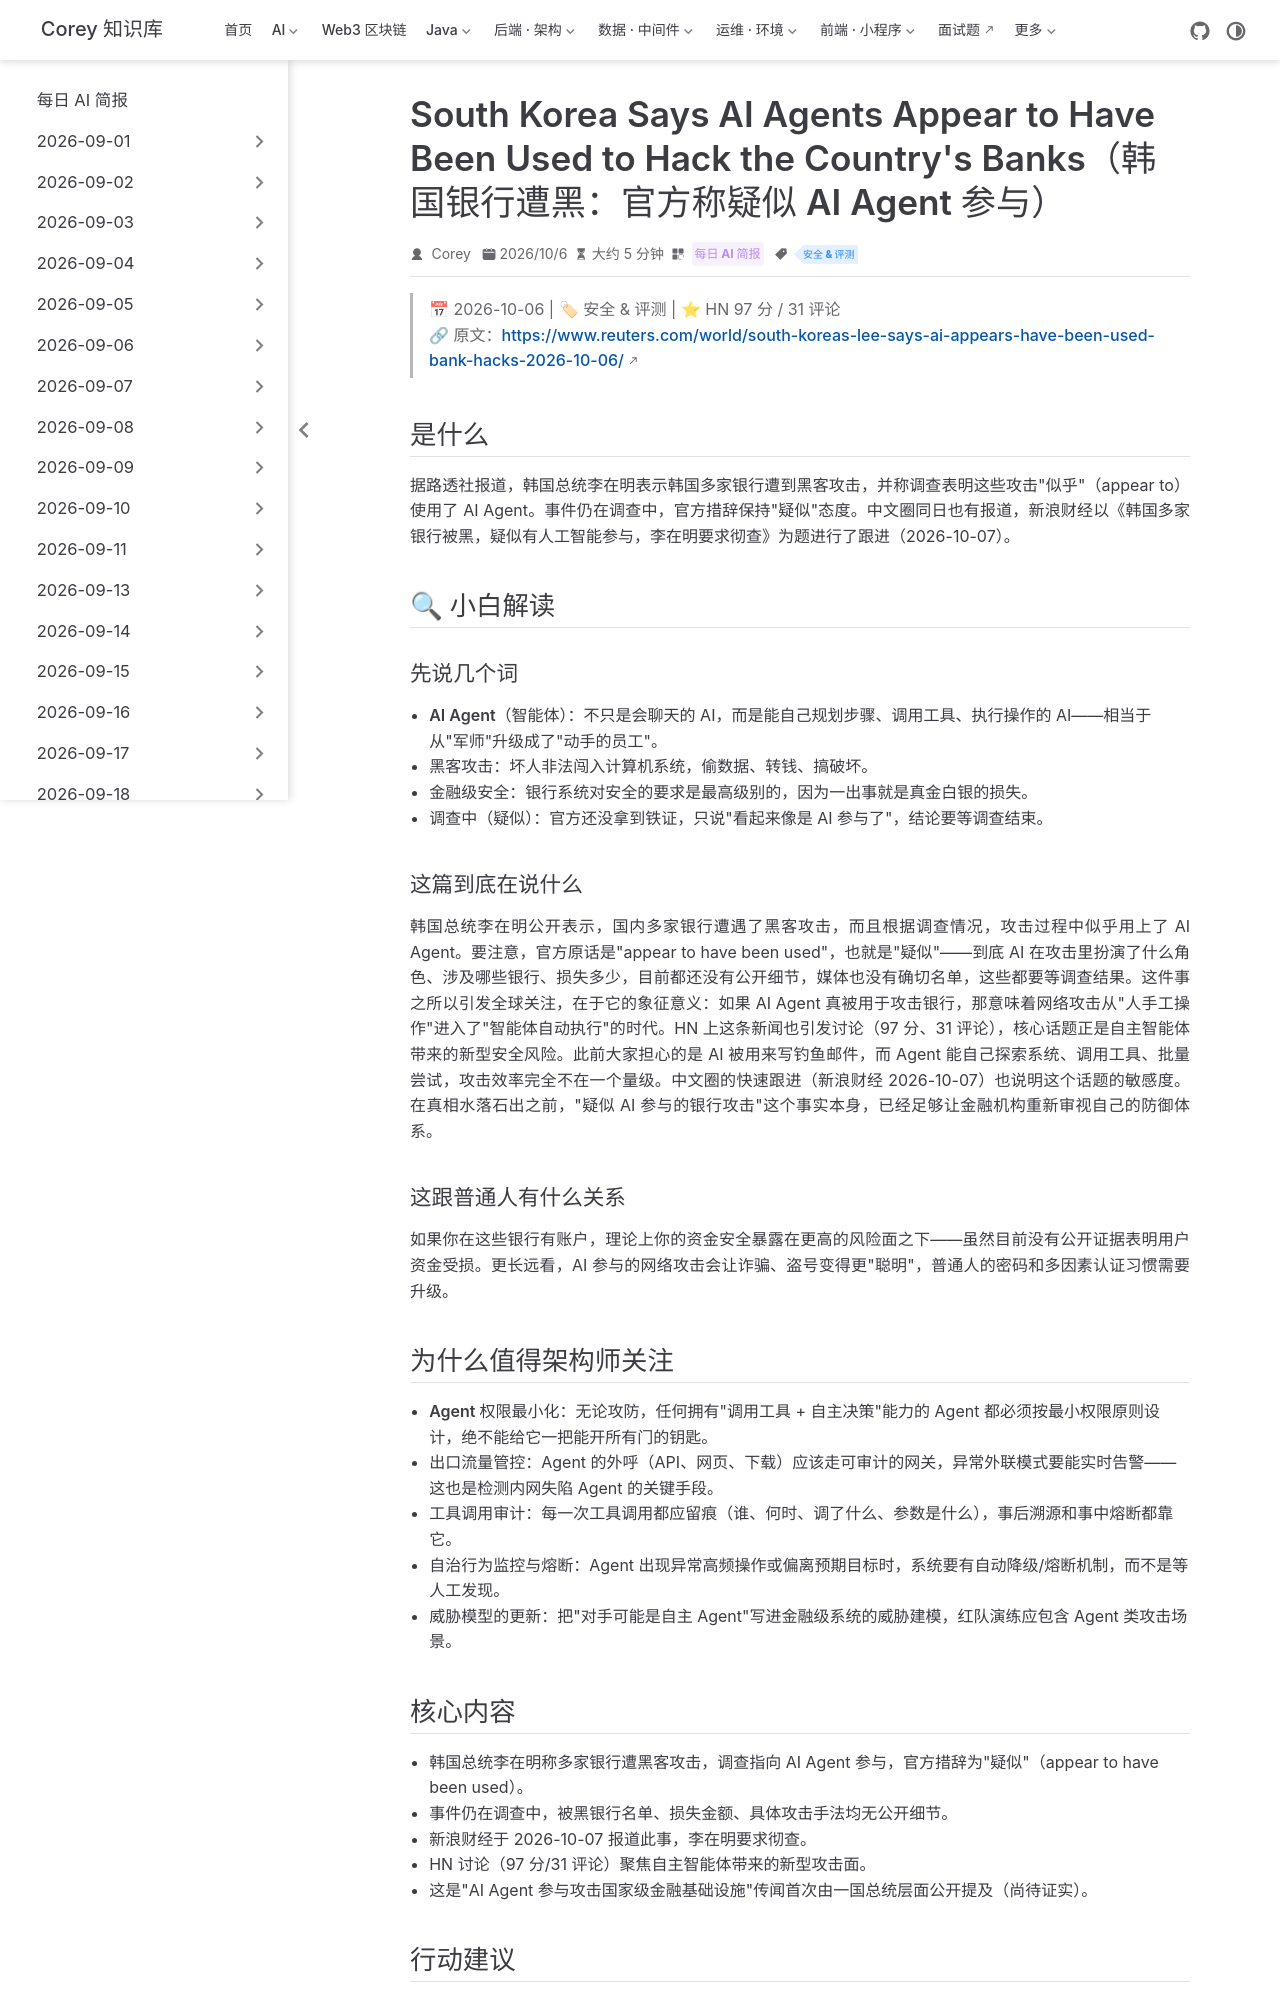

repository: code-corey/code-corey.github.io · page: News/2026-10-08/10-korea-ai-bank-hacks.html · generator: jekyll

---
title: "South Korea Says AI Agents Appear to Have Been Used to Hack the Country's Banks（韩国银行遭黑：官方称疑似 AI Agent 参与）"
shortTitle: "韩国银行 AI 黑客事件"
sidebarGroup: "2026-10-08"
order: 10
date: 2026-10-06
category:
  - "每日 AI 简报"
tag:
  - "安全 & 评测"
description: "韩国总统李在明称多家银行遭黑客攻击、调查指向 AI Agent 参与，自主智能体的攻击面与管控成为金融级安全新命题。"
---

# South Korea Says AI Agents Appear to Have Been Used to Hack the Country's Banks（韩国银行遭黑：官方称疑似 AI Agent 参与）

> 📅 2026-10-06 | 🏷 安全 & 评测 | ⭐ HN 97 分 / 31 评论
> 🔗 原文：https://www.reuters.com/world/south-koreas-lee-says-ai-appears-have-been-used-bank-hacks-2026-10-06/

## 是什么

据路透社报道，韩国总统李在明表示韩国多家银行遭到黑客攻击，并称调查表明这些攻击"似乎"（appear to）使用了 AI Agent。事件仍在调查中，官方措辞保持"疑似"态度。中文圈同日也有报道，新浪财经以《韩国多家银行被黑，疑似有人工智能参与，李在明要求彻查》为题进行了跟进（2026-10-07）。

## 🔍 小白解读

### 先说几个词

- **AI Agent（智能体）**：不只是会聊天的 AI，而是能自己规划步骤、调用工具、执行操作的 AI——相当于从"军师"升级成了"动手的员工"。
- **黑客攻击**：坏人非法闯入计算机系统，偷数据、转钱、搞破坏。
- **金融级安全**：银行系统对安全的要求是最高级别的，因为一出事就是真金白银的损失。
- **调查中（疑似）**：官方还没拿到铁证，只说"看起来像是 AI 参与了"，结论要等调查结束。

### 这篇到底在说什么

韩国总统李在明公开表示，国内多家银行遭遇了黑客攻击，而且根据调查情况，攻击过程中似乎用上了 AI Agent。要注意，官方原话是"appear to have been used"，也就是"疑似"——到底 AI 在攻击里扮演了什么角色、涉及哪些银行、损失多少，目前都还没有公开细节，媒体也没有确切名单，这些都要等调查结果。这件事之所以引发全球关注，在于它的象征意义：如果 AI Agent 真被用于攻击银行，那意味着网络攻击从"人手工操作"进入了"智能体自动执行"的时代。HN 上这条新闻也引发讨论（97 分、31 评论），核心话题正是自主智能体带来的新型安全风险。此前大家担心的是 AI 被用来写钓鱼邮件，而 Agent 能自己探索系统、调用工具、批量尝试，攻击效率完全不在一个量级。中文圈的快速跟进（新浪财经 2026-10-07）也说明这个话题的敏感度。在真相水落石出之前，"疑似 AI 参与的银行攻击"这个事实本身，已经足够让金融机构重新审视自己的防御体系。

### 这跟普通人有什么关系

如果你在这些银行有账户，理论上你的资金安全暴露在更高的风险面之下——虽然目前没有公开证据表明用户资金受损。更长远看，AI 参与的网络攻击会让诈骗、盗号变得更"聪明"，普通人的密码和多因素认证习惯需要升级。

## 为什么值得架构师关注

- **Agent 权限最小化**：无论攻防，任何拥有"调用工具 + 自主决策"能力的 Agent 都必须按最小权限原则设计，绝不能给它一把能开所有门的钥匙。
- **出口流量管控**：Agent 的外呼（API、网页、下载）应该走可审计的网关，异常外联模式要能实时告警——这也是检测内网失陷 Agent 的关键手段。
- **工具调用审计**：每一次工具调用都应留痕（谁、何时、调了什么、参数是什么），事后溯源和事中熔断都靠它。
- **自治行为监控与熔断**：Agent 出现异常高频操作或偏离预期目标时，系统要有自动降级/熔断机制，而不是等人工发现。
- **威胁模型的更新**：把"对手可能是自主 Agent"写进金融级系统的威胁建模，红队演练应包含 Agent 类攻击场景。
